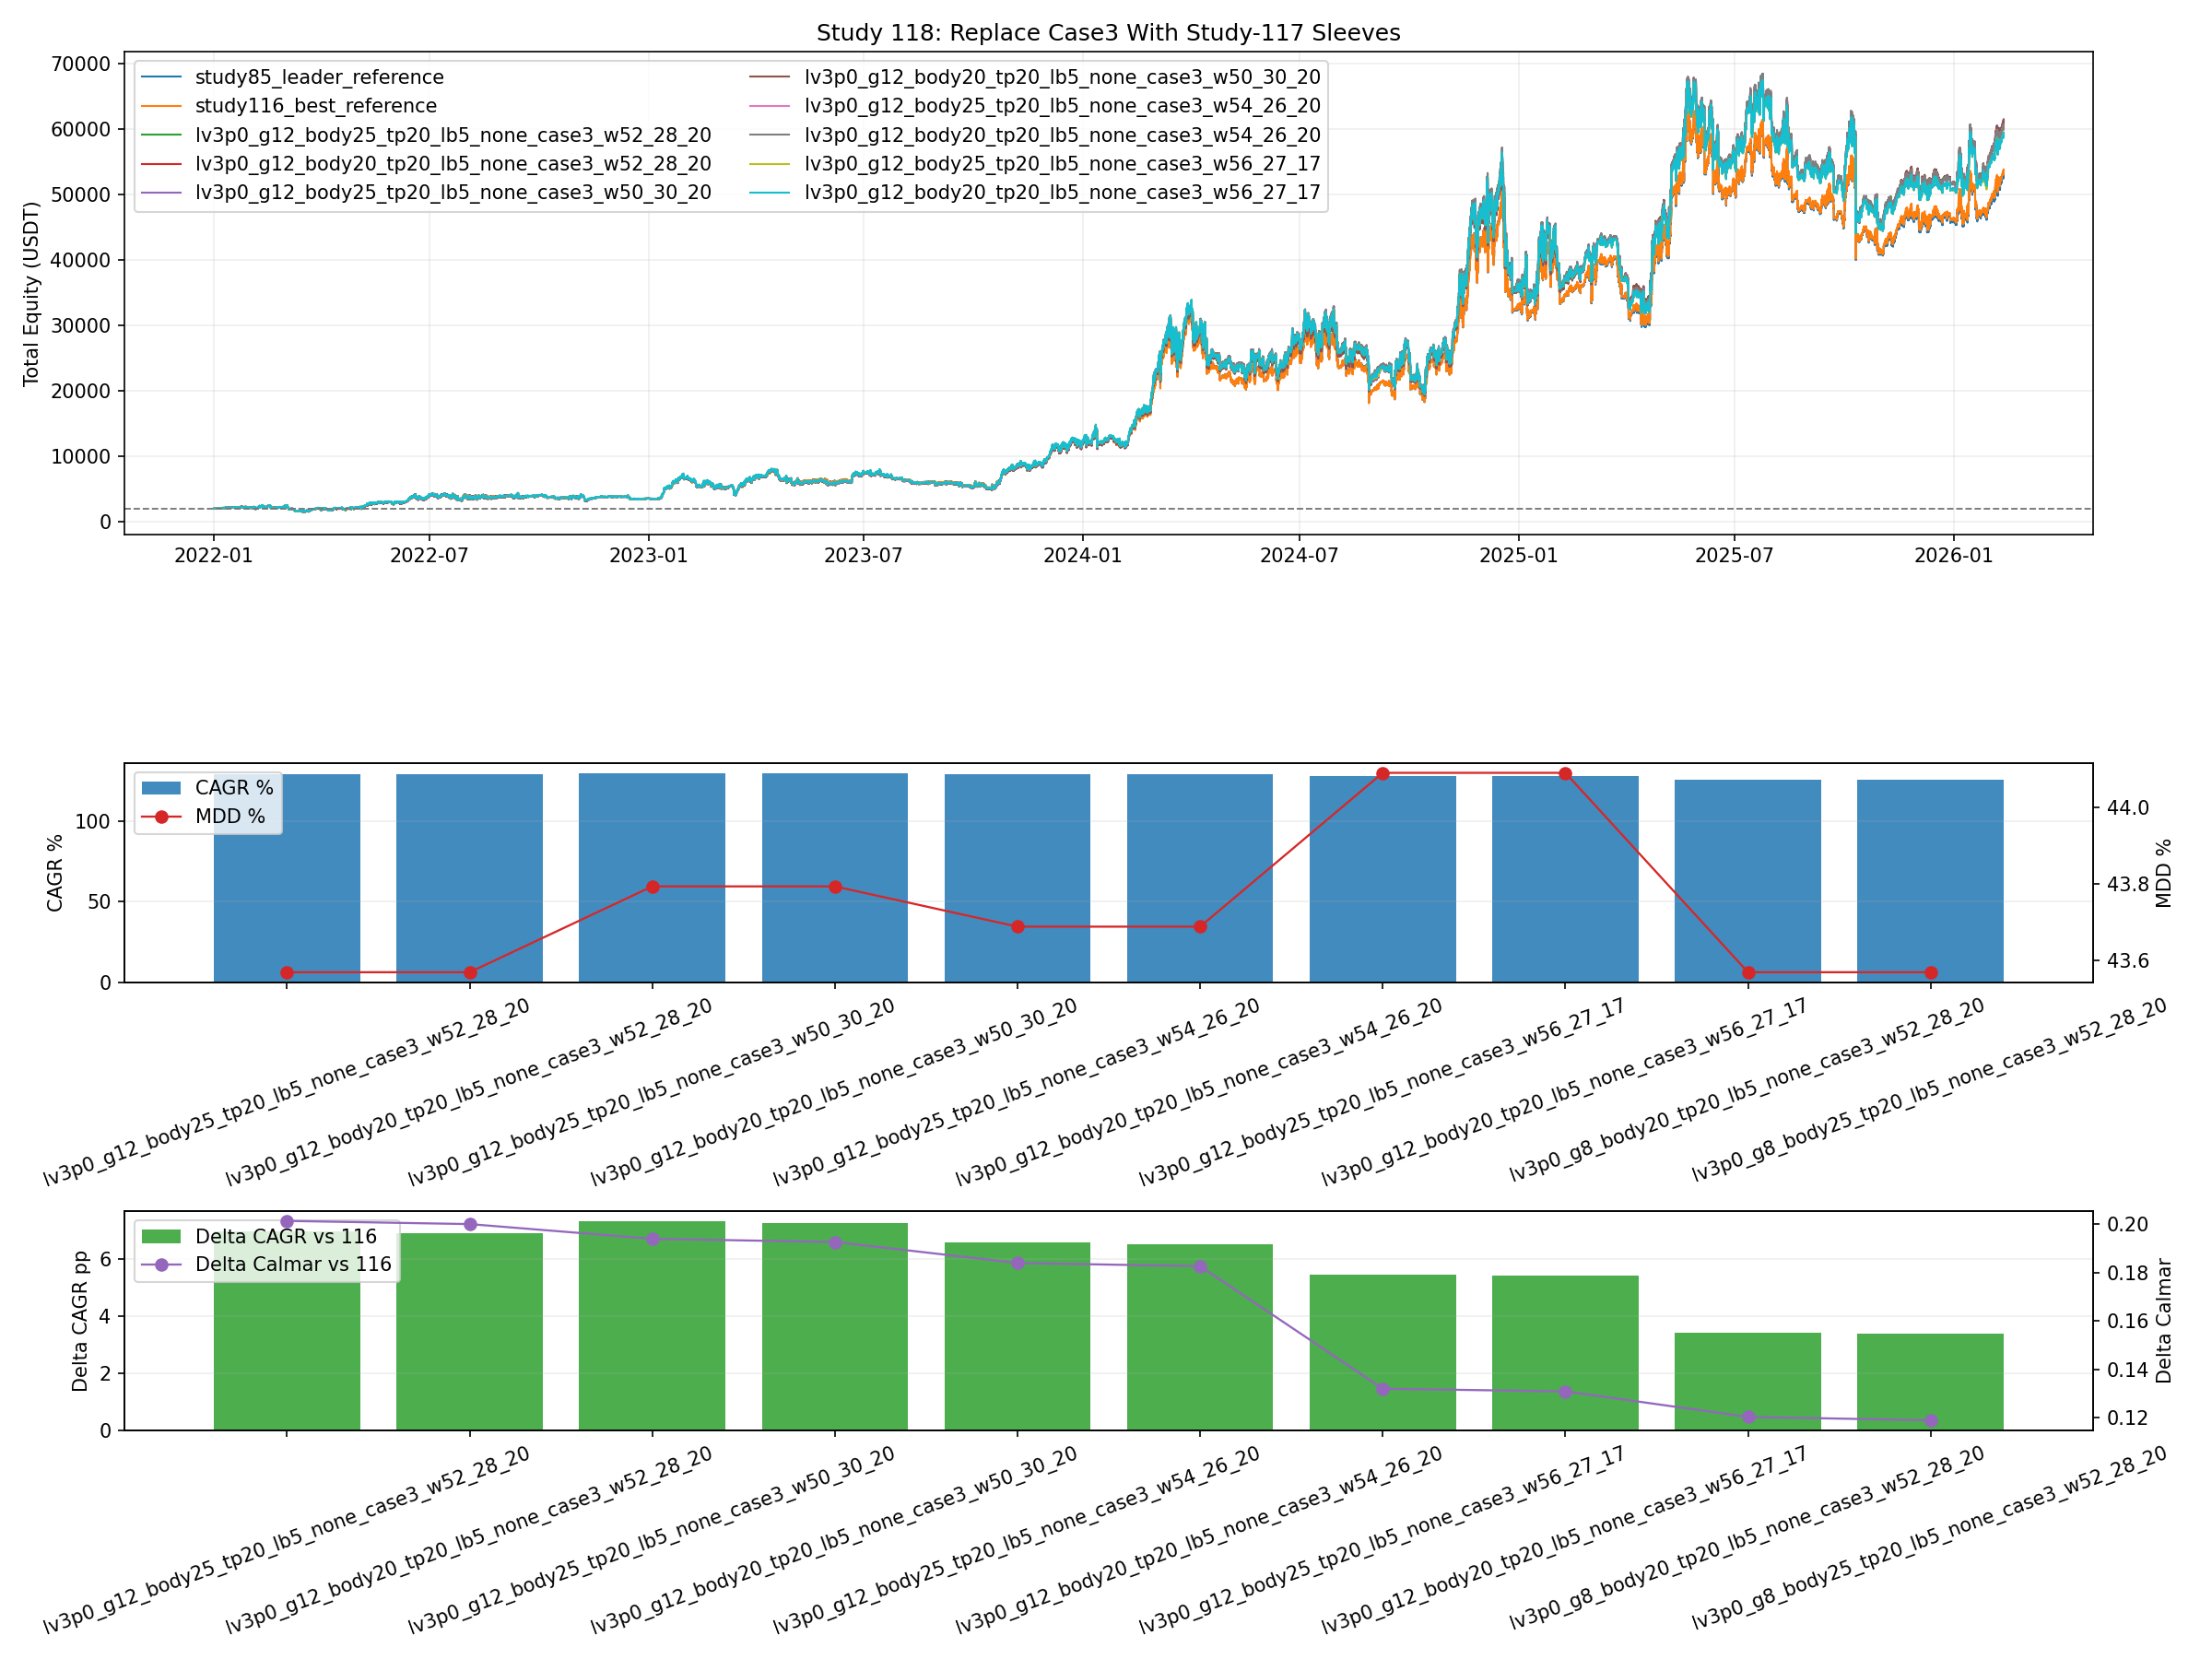

Data behind this chart, as committed beside it:
variant, source_group, case3_name, case3_source_variant, w1, w2, w3, final_equity, total_return_pct, total_cagr_pct, total_mdd_pct, total_calmar_ratio, rebalance_count, fee_paid, ref85_cagr_pct, ref85_mdd_pct, ref116_cagr_pct, ref116_mdd_pct, delta_cagr_vs_85, delta_mdd_vs_85, delta_calmar_vs_85, delta_cagr_vs_116, delta_mdd_vs_116, delta_calmar_vs_116
lv3p0_g12_body25_tp20_lb5_none_case3_w52…, study117_live, lv3p0_g12_body25_tp20_lb5_none_case3, lv3p0_g12_body25_tp20_lb5_none, 0.52, 0.28, 0.2, 61049, 2952, 129.5, 43.57, 2.973, 9018, 356.3, 122, 45.11, 122.6, 44.22, 7.563, -1.544, 0.2694, 6.961, -0.6541, 0.2014
lv3p0_g12_body20_tp20_lb5_none_case3_w52…, study117_live, lv3p0_g12_body20_tp20_lb5_none_case3, lv3p0_g12_body20_tp20_lb5_none, 0.52, 0.28, 0.2, 60986, 2949, 129.5, 43.57, 2.972, 9018, 357.1, 122, 45.11, 122.6, 44.22, 7.506, -1.544, 0.2681, 6.904, -0.6541, 0.2001
lv3p0_g12_body25_tp20_lb5_none_case3_w50…, study117_live, lv3p0_g12_body25_tp20_lb5_none_case3, lv3p0_g12_body25_tp20_lb5_none, 0.5, 0.3, 0.2, 61428, 2971, 129.9, 43.79, 2.965, 9018, 360.9, 122, 45.11, 122.6, 44.22, 7.909, -1.318, 0.262, 7.307, -0.4286, 0.194
lv3p0_g12_body20_tp20_lb5_none_case3_w50…, study117_live, lv3p0_g12_body20_tp20_lb5_none_case3, lv3p0_g12_body20_tp20_lb5_none, 0.5, 0.3, 0.2, 61364, 2968, 129.8, 43.79, 2.964, 9018, 361.7, 122, 45.11, 122.6, 44.22, 7.851, -1.318, 0.2607, 7.249, -0.4286, 0.1927
lv3p0_g12_body25_tp20_lb5_none_case3_w54…, study117_live, lv3p0_g12_body25_tp20_lb5_none_case3, lv3p0_g12_body25_tp20_lb5_none, 0.54, 0.26, 0.2, 60606, 2930, 129.1, 43.69, 2.955, 9018, 350.5, 122, 45.11, 122.6, 44.22, 7.157, -1.424, 0.252, 6.556, -0.5343, 0.184
lv3p0_g12_body20_tp20_lb5_none_case3_w54…, study117_live, lv3p0_g12_body20_tp20_lb5_none_case3, lv3p0_g12_body20_tp20_lb5_none, 0.54, 0.26, 0.2, 60544, 2927, 129.1, 43.69, 2.954, 9018, 351.4, 122, 45.11, 122.6, 44.22, 7.1, -1.424, 0.2506, 6.498, -0.5343, 0.1826
lv3p0_g12_body25_tp20_lb5_none_case3_w56…, study117_live, lv3p0_g12_body25_tp20_lb5_none_case3, lv3p0_g12_body25_tp20_lb5_none, 0.56, 0.27, 0.17, 59416, 2871, 128, 44.09, 2.903, 9018, 336.1, 122, 45.11, 122.6, 44.22, 6.056, -1.02, 0.1999, 5.455, -0.1303, 0.1319
lv3p0_g12_body20_tp20_lb5_none_case3_w56…, study117_live, lv3p0_g12_body20_tp20_lb5_none_case3, lv3p0_g12_body20_tp20_lb5_none, 0.56, 0.27, 0.17, 59365, 2868, 128, 44.09, 2.902, 9018, 336.8, 122, 45.11, 122.6, 44.22, 6.008, -1.02, 0.1988, 5.406, -0.1303, 0.1308
lv3p0_g8_body20_tp20_lb5_none_case3_w52_…, study117_live, lv3p0_g8_body20_tp20_lb5_none_case3, lv3p0_g8_body20_tp20_lb5_none, 0.52, 0.28, 0.2, 57270, 2764, 126, 43.57, 2.892, 9018, 340.9, 122, 45.11, 122.6, 44.22, 4.027, -1.544, 0.1882, 3.425, -0.6541, 0.1202
lv3p0_g8_body25_tp20_lb5_none_case3_w52_…, study117_live, lv3p0_g8_body25_tp20_lb5_none_case3, lv3p0_g8_body25_tp20_lb5_none, 0.52, 0.28, 0.2, 57207, 2760, 125.9, 43.57, 2.89, 9018, 340.3, 122, 45.11, 122.6, 44.22, 3.966, -1.544, 0.1868, 3.364, -0.6541, 0.1188
lv3p0_g8_body20_tp20_lb5_none_case3_w50_…, study117_live, lv3p0_g8_body20_tp20_lb5_none_case3, lv3p0_g8_body20_tp20_lb5_none, 0.5, 0.3, 0.2, 57620, 2781, 126.3, 43.79, 2.884, 9018, 345.3, 122, 45.11, 122.6, 44.22, 4.362, -1.318, 0.181, 3.76, -0.4286, 0.113
lv3p0_g8_body25_tp20_lb5_none_case3_w50_…, study117_live, lv3p0_g8_body25_tp20_lb5_none_case3, lv3p0_g8_body25_tp20_lb5_none, 0.5, 0.3, 0.2, 57557, 2778, 126.3, 43.79, 2.883, 9018, 344.7, 122, 45.11, 122.6, 44.22, 4.301, -1.318, 0.1796, 3.699, -0.4286, 0.1116
lv3p0_g8_body20_tp20_lb5_none_case3_w54_…, study117_live, lv3p0_g8_body20_tp20_lb5_none_case3, lv3p0_g8_body20_tp20_lb5_none, 0.54, 0.26, 0.2, 56861, 2743, 125.6, 43.69, 2.875, 9018, 335.4, 122, 45.11, 122.6, 44.22, 3.633, -1.424, 0.1713, 3.031, -0.5343, 0.1033
lv3p0_g8_body25_tp20_lb5_none_case3_w54_…, study117_live, lv3p0_g8_body25_tp20_lb5_none_case3, lv3p0_g8_body25_tp20_lb5_none, 0.54, 0.26, 0.2, 56798, 2740, 125.5, 43.69, 2.873, 9018, 334.8, 122, 45.11, 122.6, 44.22, 3.572, -1.424, 0.1699, 2.971, -0.5343, 0.1019
lv3p0_g8_body20_tp20_lb5_none_case3_w56_…, study117_live, lv3p0_g8_body20_tp20_lb5_none_case3, lv3p0_g8_body20_tp20_lb5_none, 0.56, 0.27, 0.17, 56285, 2714, 125, 44.09, 2.836, 9018, 323.7, 122, 45.11, 122.6, 44.22, 3.076, -1.02, 0.1323, 2.474, -0.1303, 0.0643
lv3p0_g8_body25_tp20_lb5_none_case3_w56_…, study117_live, lv3p0_g8_body25_tp20_lb5_none_case3, lv3p0_g8_body25_tp20_lb5_none, 0.56, 0.27, 0.17, 56232, 2712, 125, 44.09, 2.835, 9018, 323.2, 122, 45.11, 122.6, 44.22, 3.024, -1.02, 0.1311, 2.422, -0.1303, 0.06312
lv3p0_g12_body25_tp20_lb5_none_case3_w54…, study117_live, lv3p0_g12_body25_tp20_lb5_none_case3, lv3p0_g12_body25_tp20_lb5_none, 0.54, 0.29, 0.17, 59836, 2892, 128.4, 44.31, 2.898, 9018, 341.7, 122, 45.11, 122.6, 44.22, 6.446, -0.7971, 0.1941, 5.845, 0.0925, 0.1261
lv3p0_g12_body20_tp20_lb5_none_case3_w54…, study117_live, lv3p0_g12_body20_tp20_lb5_none_case3, lv3p0_g12_body20_tp20_lb5_none, 0.54, 0.29, 0.17, 59783, 2889, 128.4, 44.31, 2.896, 9018, 342.5, 122, 45.11, 122.6, 44.22, 6.398, -0.7971, 0.193, 5.796, 0.0925, 0.125
lv3p0_g12_body25_tp20_lb5_none_case3_w52…, study117_live, lv3p0_g12_body25_tp20_lb5_none_case3, lv3p0_g12_body25_tp20_lb5_none, 0.52, 0.31, 0.17, 60192, 2910, 128.7, 44.54, 2.89, 9018, 346.3, 122, 45.11, 122.6, 44.22, 6.776, -0.5728, 0.1869, 6.175, 0.3168, 0.1189
lv3p0_g12_body20_tp20_lb5_none_case3_w52…, study117_live, lv3p0_g12_body20_tp20_lb5_none_case3, lv3p0_g12_body20_tp20_lb5_none, 0.52, 0.31, 0.17, 60140, 2907, 128.7, 44.54, 2.889, 9018, 346.9, 122, 45.11, 122.6, 44.22, 6.728, -0.5728, 0.1858, 6.126, 0.3168, 0.1178
lv3p0_g12_body25_tp20_lb5_none_case3_w50…, study117_live, lv3p0_g12_body25_tp20_lb5_none_case3, lv3p0_g12_body25_tp20_lb5_none, 0.5, 0.33, 0.17, 60485, 2924, 129, 44.76, 2.882, 9018, 349.6, 122, 45.11, 122.6, 44.22, 7.046, -0.3469, 0.1784, 6.444, 0.5427, 0.1104
lv3p0_g12_body20_tp20_lb5_none_case3_w50…, study117_live, lv3p0_g12_body20_tp20_lb5_none_case3, lv3p0_g12_body20_tp20_lb5_none, 0.5, 0.33, 0.17, 60432, 2922, 129, 44.76, 2.881, 9018, 350.3, 122, 45.11, 122.6, 44.22, 6.998, -0.3469, 0.1773, 6.396, 0.5427, 0.1093
lv3p0_g12_body25_tp20_lb5_none_case3_w56…, study117_live, lv3p0_g12_body25_tp20_lb5_none_case3, lv3p0_g12_body25_tp20_lb5_none, 0.56, 0.24, 0.2, 60101, 2905, 128.6, 44.88, 2.866, 9018, 343.6, 122, 45.11, 122.6, 44.22, 6.692, -0.2285, 0.1629, 6.09, 0.6611, 0.09487
lv3p0_g12_body20_tp20_lb5_none_case3_w56…, study117_live, lv3p0_g12_body20_tp20_lb5_none_case3, lv3p0_g12_body20_tp20_lb5_none, 0.56, 0.24, 0.2, 60039, 2902, 128.6, 44.88, 2.865, 9018, 344.5, 122, 45.11, 122.6, 44.22, 6.635, -0.2285, 0.1616, 6.033, 0.6611, 0.0936
lv3p0_g12_body25_tp20_lb5_none_case3_w58…, study117_live, lv3p0_g12_body25_tp20_lb5_none_case3, lv3p0_g12_body25_tp20_lb5_none, 0.58, 0.27, 0.15, 58428, 2821, 127.1, 44.51, 2.855, 9018, 323.4, 122, 45.11, 122.6, 44.22, 5.129, -0.5972, 0.1515, 4.527, 0.2924, 0.0835
lv3p0_g12_body20_tp20_lb5_none_case3_w58…, study117_live, lv3p0_g12_body20_tp20_lb5_none_case3, lv3p0_g12_body20_tp20_lb5_none, 0.58, 0.27, 0.15, 58384, 2819, 127, 44.51, 2.854, 9018, 324.1, 122, 45.11, 122.6, 44.22, 5.087, -0.5972, 0.1505, 4.485, 0.2924, 0.08255
lv3p0_g12_body25_tp20_lb5_none_case3_w56…, study117_live, lv3p0_g12_body25_tp20_lb5_none_case3, lv3p0_g12_body25_tp20_lb5_none, 0.56, 0.29, 0.15, 58852, 2843, 127.5, 44.74, 2.85, 9018, 329.4, 122, 45.11, 122.6, 44.22, 5.528, -0.3758, 0.1463, 4.927, 0.5138, 0.07829
lv3p0_g12_body20_tp20_lb5_none_case3_w56…, study117_live, lv3p0_g12_body20_tp20_lb5_none_case3, lv3p0_g12_body20_tp20_lb5_none, 0.56, 0.29, 0.15, 58807, 2840, 127.4, 44.74, 2.849, 9018, 330.1, 122, 45.11, 122.6, 44.22, 5.486, -0.3758, 0.1453, 4.884, 0.5138, 0.07734
lv3p0_g12_body25_tp20_lb5_none_case3_w58…, study117_live, lv3p0_g12_body25_tp20_lb5_none_case3, lv3p0_g12_body25_tp20_lb5_none, 0.58, 0.25, 0.17, 58936, 2847, 127.6, 44.84, 2.845, 9018, 329.3, 122, 45.11, 122.6, 44.22, 5.607, -0.2743, 0.1416, 5.005, 0.6153, 0.0736
lv3p0_g12_body20_tp20_lb5_none_case3_w58…, study117_live, lv3p0_g12_body20_tp20_lb5_none_case3, lv3p0_g12_body20_tp20_lb5_none, 0.58, 0.25, 0.17, 58885, 2844, 127.5, 44.84, 2.844, 9018, 330, 122, 45.11, 122.6, 44.22, 5.559, -0.2743, 0.1405, 4.957, 0.6153, 0.07252
lv3p0_g12_body25_tp20_lb5_none_case3_w54…, study117_live, lv3p0_g12_body25_tp20_lb5_none_case3, lv3p0_g12_body25_tp20_lb5_none, 0.54, 0.31, 0.15, 59215, 2861, 127.8, 44.96, 2.843, 9018, 334.3, 122, 45.11, 122.6, 44.22, 5.868, -0.1528, 0.1397, 5.266, 0.7368, 0.07171
lv3p0_g12_body20_tp20_lb5_none_case3_w54…, study117_live, lv3p0_g12_body20_tp20_lb5_none_case3, lv3p0_g12_body20_tp20_lb5_none, 0.54, 0.31, 0.15, 59169, 2858, 127.8, 44.96, 2.842, 9018, 334.9, 122, 45.11, 122.6, 44.22, 5.825, -0.1528, 0.1388, 5.224, 0.7368, 0.07076
lv2p5_g12_body20_tp20_lb5_none_case3_w50…, study117_live, lv2p5_g12_body20_tp20_lb5_none_case3, lv2p5_g12_body20_tp20_lb5_none, 0.5, 0.3, 0.2, 58144, 2807, 126.8, 44.69, 2.838, 9018, 333.6, 122, 45.11, 122.6, 44.22, 4.86, -0.4265, 0.1346, 4.258, 0.4631, 0.06657
lv2p5_g12_body20_tp20_lb5_none_case3_w52…, study117_live, lv2p5_g12_body20_tp20_lb5_none_case3, lv2p5_g12_body20_tp20_lb5_none, 0.52, 0.28, 0.2, 57791, 2790, 126.5, 44.68, 2.831, 9018, 329.5, 122, 45.11, 122.6, 44.22, 4.524, -0.4318, 0.1274, 3.923, 0.4578, 0.05939
lv3p0_g8_body20_tp20_lb5_none_case3_w54_…, study117_live, lv3p0_g8_body20_tp20_lb5_none_case3, lv3p0_g8_body20_tp20_lb5_none, 0.54, 0.29, 0.17, 56677, 2734, 125.4, 44.31, 2.83, 9018, 329.2, 122, 45.11, 122.6, 44.22, 3.456, -0.7971, 0.1266, 2.854, 0.0925, 0.05863
lv3p0_g8_body25_tp20_lb5_none_case3_w54_…, study117_live, lv3p0_g8_body25_tp20_lb5_none_case3, lv3p0_g8_body25_tp20_lb5_none, 0.54, 0.29, 0.17, 56624, 2731, 125.4, 44.31, 2.829, 9018, 328.7, 122, 45.11, 122.6, 44.22, 3.404, -0.7971, 0.1254, 2.802, 0.0925, 0.05745
lv2p5_g12_body25_tp20_lb5_none_case3_w50…, study117_live, lv2p5_g12_body25_tp20_lb5_none_case3, lv2p5_g12_body25_tp20_lb5_none, 0.5, 0.3, 0.2, 57919, 2796, 126.6, 44.79, 2.826, 9018, 332.8, 122, 45.11, 122.6, 44.22, 4.647, -0.318, 0.1229, 4.045, 0.5716, 0.05494
lv3p0_g8_body20_tp20_lb5_none_case3_w52_…, study117_live, lv3p0_g8_body20_tp20_lb5_none_case3, lv3p0_g8_body20_tp20_lb5_none, 0.52, 0.31, 0.17, 57010, 2751, 125.7, 44.54, 2.823, 9018, 333.5, 122, 45.11, 122.6, 44.22, 3.777, -0.5728, 0.1196, 3.175, 0.3168, 0.05158
lv3p0_g8_body25_tp20_lb5_none_case3_w52_…, study117_live, lv3p0_g8_body25_tp20_lb5_none_case3, lv3p0_g8_body25_tp20_lb5_none, 0.52, 0.31, 0.17, 56956, 2748, 125.7, 44.54, 2.822, 9018, 333, 122, 45.11, 122.6, 44.22, 3.725, -0.5728, 0.1184, 3.123, 0.3168, 0.05041
lv2p5_g12_body20_tp20_lb5_none_case3_w54…, study117_live, lv2p5_g12_body20_tp20_lb5_none_case3, lv2p5_g12_body20_tp20_lb5_none, 0.54, 0.26, 0.2, 57377, 2769, 126.1, 44.68, 2.822, 9018, 324.3, 122, 45.11, 122.6, 44.22, 4.129, -0.4283, 0.1183, 3.528, 0.4613, 0.05034
lv2p5_g12_body25_tp20_lb5_none_case3_w52…, study117_live, lv2p5_g12_body25_tp20_lb5_none_case3, lv2p5_g12_body25_tp20_lb5_none, 0.52, 0.28, 0.2, 57566, 2778, 126.3, 44.79, 2.819, 9018, 328.7, 122, 45.11, 122.6, 44.22, 4.31, -0.3218, 0.1157, 3.708, 0.5678, 0.04766
lv2p5_g12_body20_tp20_lb5_none_case3_w50…, study117_live, lv2p5_g12_body20_tp20_lb5_none_case3, lv2p5_g12_body20_tp20_lb5_none, 0.5, 0.33, 0.17, 57663, 2783, 126.4, 44.88, 2.816, 9018, 326.2, 122, 45.11, 122.6, 44.22, 4.402, -0.2327, 0.1121, 3.8, 0.6569, 0.04411
lv3p0_g8_body20_tp20_lb5_none_case3_w50_…, study117_live, lv3p0_g8_body20_tp20_lb5_none_case3, lv3p0_g8_body20_tp20_lb5_none, 0.5, 0.33, 0.17, 57283, 2764, 126, 44.76, 2.815, 9018, 336.7, 122, 45.11, 122.6, 44.22, 4.039, -0.3469, 0.1112, 3.437, 0.5427, 0.04318
lv3p0_g8_body25_tp20_lb5_none_case3_w50_…, study117_live, lv3p0_g8_body25_tp20_lb5_none_case3, lv3p0_g8_body25_tp20_lb5_none, 0.5, 0.33, 0.17, 57228, 2761, 125.9, 44.76, 2.813, 9018, 336.3, 122, 45.11, 122.6, 44.22, 3.987, -0.3469, 0.11, 3.385, 0.5427, 0.04202
lv2p5_g12_body20_tp20_lb5_none_case3_w56…, study117_live, lv2p5_g12_body20_tp20_lb5_none_case3, lv2p5_g12_body20_tp20_lb5_none, 0.56, 0.24, 0.2, 56905, 2745, 125.6, 44.7, 2.811, 9018, 318, 122, 45.11, 122.6, 44.22, 3.676, -0.4162, 0.1074, 3.074, 0.4735, 0.03942
lv2p5_g12_body20_tp20_lb5_none_case3_w52…, study117_live, lv2p5_g12_body20_tp20_lb5_none_case3, lv2p5_g12_body20_tp20_lb5_none, 0.52, 0.31, 0.17, 57388, 2769, 126.1, 44.87, 2.811, 9018, 323.2, 122, 45.11, 122.6, 44.22, 4.14, -0.2454, 0.1071, 3.538, 0.6443, 0.03906
lv2p5_g12_body25_tp20_lb5_none_case3_w54…, study117_live, lv2p5_g12_body25_tp20_lb5_none_case3, lv2p5_g12_body25_tp20_lb5_none, 0.54, 0.26, 0.2, 57153, 2758, 125.9, 44.79, 2.81, 9018, 323.4, 122, 45.11, 122.6, 44.22, 3.914, -0.3169, 0.1065, 3.312, 0.5727, 0.03851
lv3p0_g12_body25_tp20_lb5_none_case3_w60…, study117_live, lv3p0_g12_body25_tp20_lb5_none_case3, lv3p0_g12_body25_tp20_lb5_none, 0.6, 0.27, 0.13, 57409, 2770, 126.1, 44.94, 2.807, 9018, 310, 122, 45.11, 122.6, 44.22, 4.16, -0.1756, 0.1031, 3.558, 0.714, 0.03515
lv2p5_g12_body25_tp20_lb5_none_case3_w50…, study117_live, lv2p5_g12_body25_tp20_lb5_none_case3, lv2p5_g12_body25_tp20_lb5_none, 0.5, 0.33, 0.17, 57475, 2774, 126.2, 44.97, 2.806, 9018, 325.5, 122, 45.11, 122.6, 44.22, 4.223, -0.1419, 0.1024, 3.621, 0.7477, 0.03444
lv3p0_g12_body20_tp20_lb5_none_case3_w60…, study117_live, lv3p0_g12_body20_tp20_lb5_none_case3, lv3p0_g12_body20_tp20_lb5_none, 0.6, 0.27, 0.13, 57371, 2769, 126.1, 44.94, 2.806, 9018, 310.6, 122, 45.11, 122.6, 44.22, 4.124, -0.1756, 0.1023, 3.522, 0.714, 0.03434
lv2p5_g12_body20_tp20_lb5_none_case3_w54…, study117_live, lv2p5_g12_body20_tp20_lb5_none_case3, lv2p5_g12_body20_tp20_lb5_none, 0.54, 0.29, 0.17, 57053, 2753, 125.8, 44.86, 2.804, 9018, 319.1, 122, 45.11, 122.6, 44.22, 3.818, -0.2493, 0.1001, 3.217, 0.6403, 0.03215
lv2p5_g12_body25_tp20_lb5_none_case3_w52…, study117_live, lv2p5_g12_body25_tp20_lb5_none_case3, lv2p5_g12_body25_tp20_lb5_none, 0.52, 0.31, 0.17, 57200, 2760, 125.9, 44.96, 2.801, 9018, 322.5, 122, 45.11, 122.6, 44.22, 3.959, -0.1533, 0.09729, 3.358, 0.7363, 0.02929
lv2p5_g12_body25_tp20_lb5_none_case3_w56…, study117_live, lv2p5_g12_body25_tp20_lb5_none_case3, lv2p5_g12_body25_tp20_lb5_none, 0.56, 0.24, 0.2, 56681, 2734, 125.4, 44.81, 2.799, 9018, 317.1, 122, 45.11, 122.6, 44.22, 3.459, -0.3033, 0.0955, 2.858, 0.5863, 0.02751
lv2p5_g12_body20_tp20_lb5_none_case3_w58…, study117_live, lv2p5_g12_body20_tp20_lb5_none_case3, lv2p5_g12_body20_tp20_lb5_none, 0.58, 0.22, 0.2, 56375, 2719, 125.1, 44.72, 2.798, 9018, 310.6, 122, 45.11, 122.6, 44.22, 3.163, -0.3953, 0.09464, 2.561, 0.4944, 0.02664
lv2p5_g12_body20_tp20_lb5_none_case3_w50…, study117_live, lv2p5_g12_body20_tp20_lb5_none_case3, lv2p5_g12_body20_tp20_lb5_none, 0.5, 0.35, 0.15, 57247, 2762, 126, 45.02, 2.798, 9018, 319.7, 122, 45.11, 122.6, 44.22, 4.005, -0.09413, 0.09461, 3.403, 0.7955, 0.02661
lv3p0_g8_body20_tp20_lb5_none_case3_w58_…, study117_live, lv3p0_g8_body20_tp20_lb5_none_case3, lv3p0_g8_body20_tp20_lb5_none, 0.58, 0.27, 0.15, 55707, 2685, 124.5, 44.51, 2.796, 9018, 312.9, 122, 45.11, 122.6, 44.22, 2.512, -0.5972, 0.0927, 1.91, 0.2924, 0.0247
lv3p0_g8_body25_tp20_lb5_none_case3_w58_…, study117_live, lv3p0_g8_body25_tp20_lb5_none_case3, lv3p0_g8_body25_tp20_lb5_none, 0.58, 0.27, 0.15, 55660, 2683, 124.4, 44.51, 2.795, 9018, 312.5, 122, 45.11, 122.6, 44.22, 2.466, -0.5972, 0.09166, 1.864, 0.2924, 0.02367
lv2p5_g12_body20_tp20_lb5_none_case3_w56…, study117_live, lv2p5_g12_body20_tp20_lb5_none_case3, lv2p5_g12_body20_tp20_lb5_none, 0.56, 0.27, 0.17, 56658, 2733, 125.4, 44.87, 2.795, 9018, 313.9, 122, 45.11, 122.6, 44.22, 3.438, -0.2446, 0.09136, 2.836, 0.645, 0.02336
lv2p5_g12_body20_tp20_lb5_none_case3_w52…, study117_live, lv2p5_g12_body20_tp20_lb5_none_case3, lv2p5_g12_body20_tp20_lb5_none, 0.52, 0.33, 0.15, 57025, 2751, 125.7, 45, 2.794, 9018, 317.5, 122, 45.11, 122.6, 44.22, 3.791, -0.1116, 0.09096, 3.189, 0.778, 0.02296
lv2p5_g12_body25_tp20_lb5_none_case3_w54…, study117_live, lv2p5_g12_body25_tp20_lb5_none_case3, lv2p5_g12_body25_tp20_lb5_none, 0.54, 0.29, 0.17, 56865, 2743, 125.6, 44.96, 2.794, 9018, 318.4, 122, 45.11, 122.6, 44.22, 3.637, -0.156, 0.09028, 3.035, 0.7336, 0.02229
... 236 more rows
